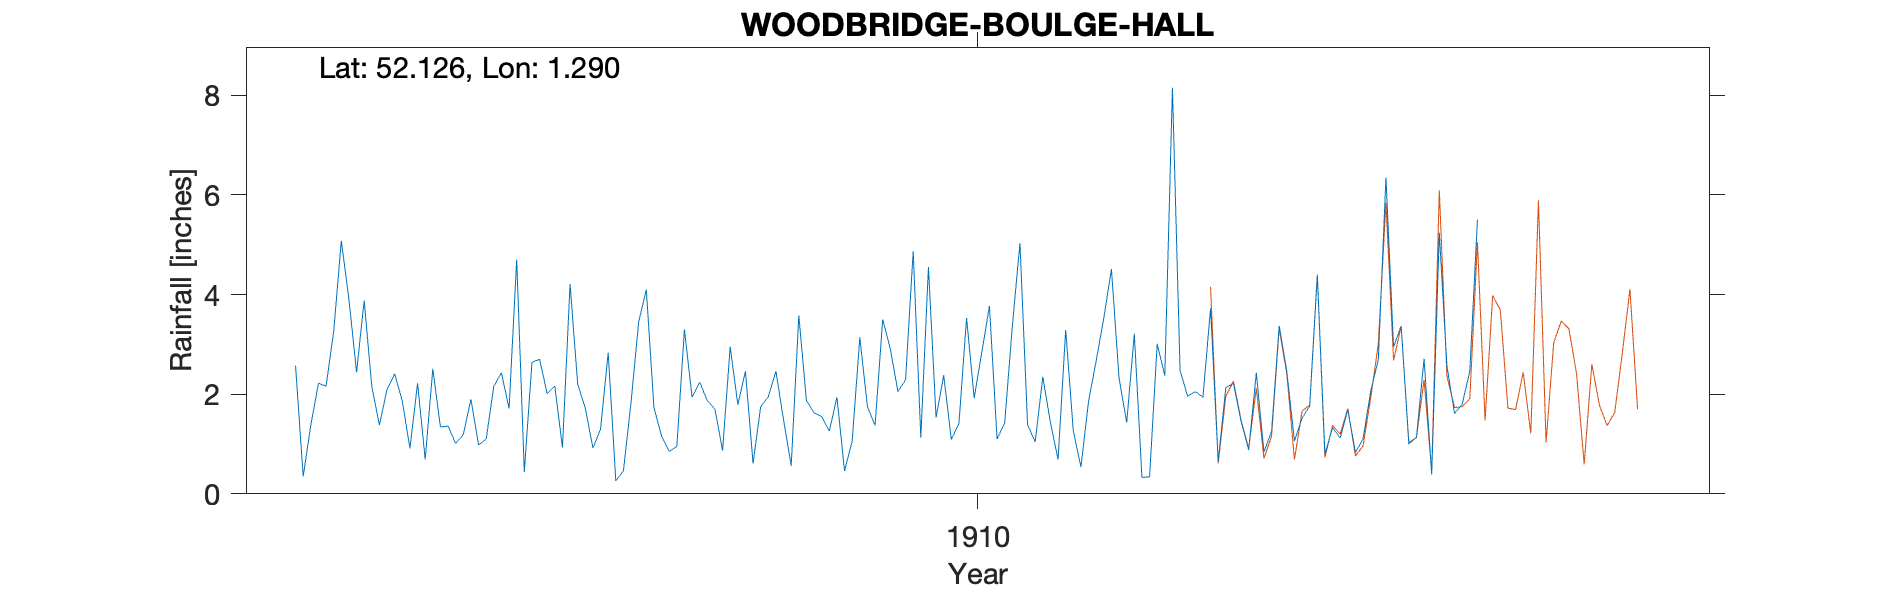

Data behind this chart, as committed beside it:
WOODBRIDGE-BOULGE-HALL, , , , , , , , , , , , , , , , , , , , 
Grid ref, TM253526, Long, 1.29, Lat, 52.13, Elevation, 145, ft, , , , , , , , , , , , 
Station no, RR6827, , , , , , , , , , , , , , , , , , , 
, 1900, 1901, 1902, 1903, 1904, 1905, 1906, 1907, 1908, 1909, 1910, 1911, 1912, 1913, 1914, 1915, 1916, 1917, 1918, 1919
January, , , , 2.57, 2.1, 0.98, 4.21, 1.16, 0.61, 0.46, 1.53, 1.39, 2.32, 3.72, 1.52, 2.95, , , , 
February, , , , 0.35, 2.41, 1.1, 2.2, 0.85, 1.75, 1.06, 2.38, 1.04, 1.43, 0.65, 1.76, 3.37, , , , 
March, , , , 1.38, 1.86, 2.16, 1.72, 0.95, 1.95, 3.14, 1.09, 2.35, 3.21, 2.13, 4.38, 1, , , , 
April, , , , 2.22, 0.91, 2.43, 0.92, 3.3, 2.46, 1.75, 1.41, 1.43, 0.33, 2.22, 0.8, 1.13, , , , 
May, , , , 2.16, 2.22, 1.71, 1.3, 1.94, 1.48, 1.37, 3.53, 0.69, 0.34, 1.46, 1.33, 2.71, , , , 
June, , , , 3.26, 0.69, 4.7, 2.83, 2.24, 0.56, 3.5, 1.92, 3.29, 3.01, 0.88, 1.12, 0.39, , , , 
July, , , , 5.08, 2.51, 0.44, 0.26, 1.87, 3.58, 2.91, 2.85, 1.26, 2.37, 2.43, 1.69, 5.24, , , , 
August, , , , 3.9, 1.34, 2.64, 0.46, 1.7, 1.87, 2.05, 3.77, 0.54, 8.15, 0.84, 0.83, 2.56, , , , 
September, , , , 2.44, 1.36, 2.7, 1.84, 0.87, 1.63, 2.29, 1.1, 1.86, 2.47, 1.25, 1.1, 1.61, , , , 
October, , , , 3.88, 1.01, 2.01, 3.45, 2.95, 1.55, 4.87, 1.42, 2.67, 1.96, 3.37, 2.06, 1.8, , , , 
November, , , , 2.15, 1.19, 2.16, 4.1, 1.79, 1.26, 1.13, 3.36, 3.53, 2.05, 2.45, 2.69, 2.46, , , , 
December, , , , 1.38, 1.9, 0.93, 1.73, 2.46, 1.94, 4.55, 5.03, 4.51, 1.94, 1.06, 6.35, 5.5, , , , 
Total, , , , 30.77, 19.5, 23.96, 25.02, 22.08, 20.64, 29.08, 29.39, 24.56, 29.58, 22.46, 25.63, 30.72, , , , 
